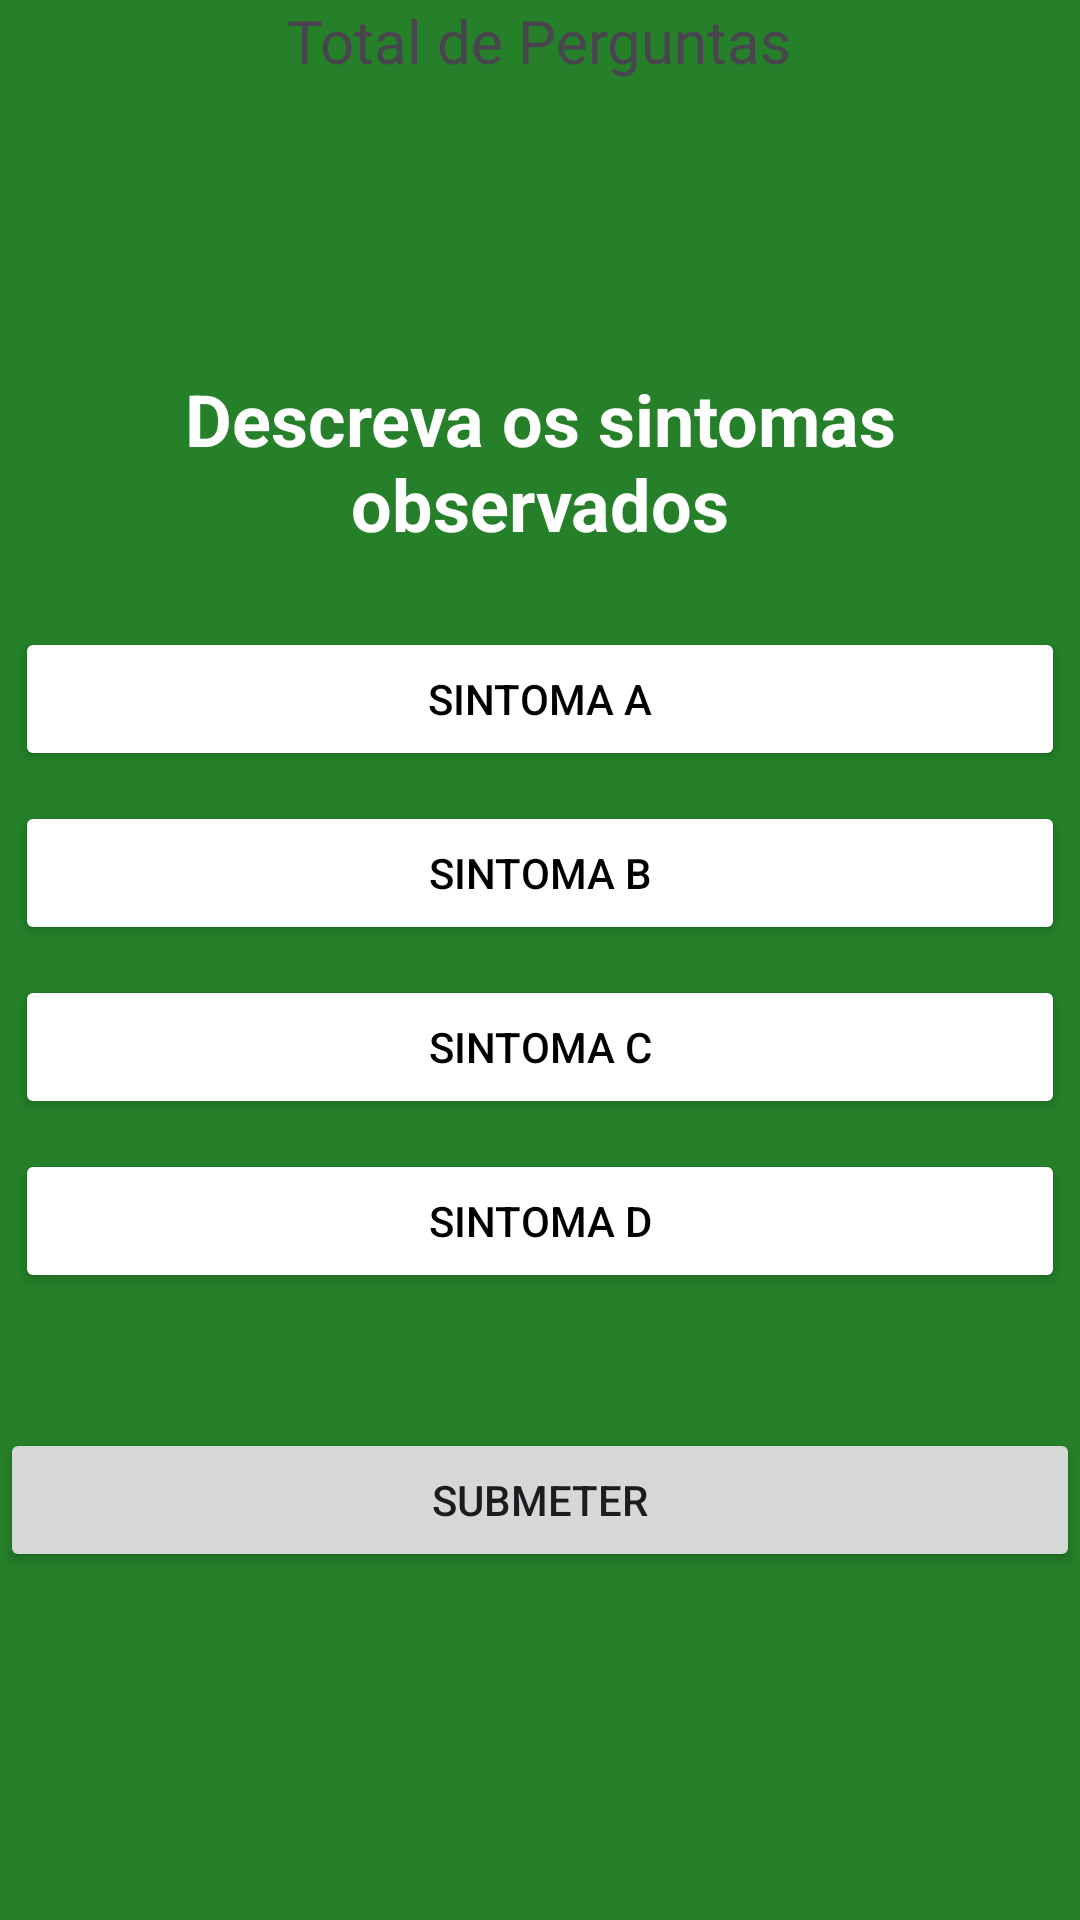

This screen was rendered from an Android layout file. Write that file and the resources it references.
<!-- AndroidManifest.xml: application theme Theme.AgroGuard -->
<!-- res/layout/activity_secondmain.xml -->
<?xml version="1.0" encoding="utf-8"?>
<RelativeLayout xmlns:android="http://schemas.android.com/apk/res/android"
    xmlns:app="http://schemas.android.com/apk/res-auto"
    xmlns:tools="http://schemas.android.com/tools"
    android:id="@+id/secondmain"
    android:layout_width="match_parent"
    android:layout_height="match_parent"
    android:background="#258029"
    tools:context=".SecondMainActivity"
    tools:ignore="ExtraText">

    <TextView
        android:layout_width="wrap_content"
        android:layout_height="wrap_content"
        android:id="@+id/total_question"
        android:text="Total de Perguntas"
        android:layout_centerHorizontal="true"
        android:textSize="20dp"/>

    <TextView
        android:layout_width="match_parent"
        android:layout_height="wrap_content"
        android:id="@+id/question"
        android:textStyle="bold"
        android:text="Descreva os sintomas observados"
        android:textColor="@android:color/white"
        android:textSize="24dp"
        android:textAlignment="center"
        android:layout_margin="20dp"
        android:layout_above="@id/choices_layout"/>

    <LinearLayout
        android:layout_width="match_parent"
        android:layout_height="wrap_content"
        android:id="@+id/choices_layout"
        android:layout_centerInParent="true"
        android:orientation="vertical">

        <Button
            android:layout_width="match_parent"
            android:layout_height="wrap_content"
            android:id="@+id/ans_A"
            android:layout_margin="5dp"
            android:backgroundTint="@android:color/white"
            android:text="Sintoma A"
            android:textColor="@android:color/black"/>

        <Button
            android:layout_width="match_parent"
            android:layout_height="wrap_content"
            android:id="@+id/ans_B"
            android:layout_margin="5dp"
            android:backgroundTint="@android:color/white"
            android:text="Sintoma B"
            android:textColor="@android:color/black"/>

        <Button
            android:layout_width="match_parent"
            android:layout_height="wrap_content"
            android:id="@+id/ans_C"
            android:layout_margin="5dp"
            android:backgroundTint="@android:color/white"
            android:text="Sintoma C"
            android:textColor="@android:color/black"/>

        <Button
            android:layout_width="match_parent"
            android:layout_height="wrap_content"
            android:id="@+id/ans_D"
            android:layout_margin="5dp"
            android:backgroundTint="@android:color/white"
            android:text="Sintoma D"
            android:textColor="@android:color/black"/>

    </LinearLayout>

    <Button
        android:layout_width="match_parent"
        android:layout_height="wrap_content"
        android:id="@+id/submit_btn"
        android:text="Submeter"
        android:layout_below="@id/choices_layout"
        android:layout_marginTop="40dp"/>

</RelativeLayout>
<!-- resources referenced by this layout -->
<resources>
  <style name="Theme.AgroGuard" parent="Base.Theme.AgroGuard" />
  <style name="Base.Theme.AgroGuard" parent="Theme.Material3.DayNight.NoActionBar">
          
          
      </style>
</resources>
